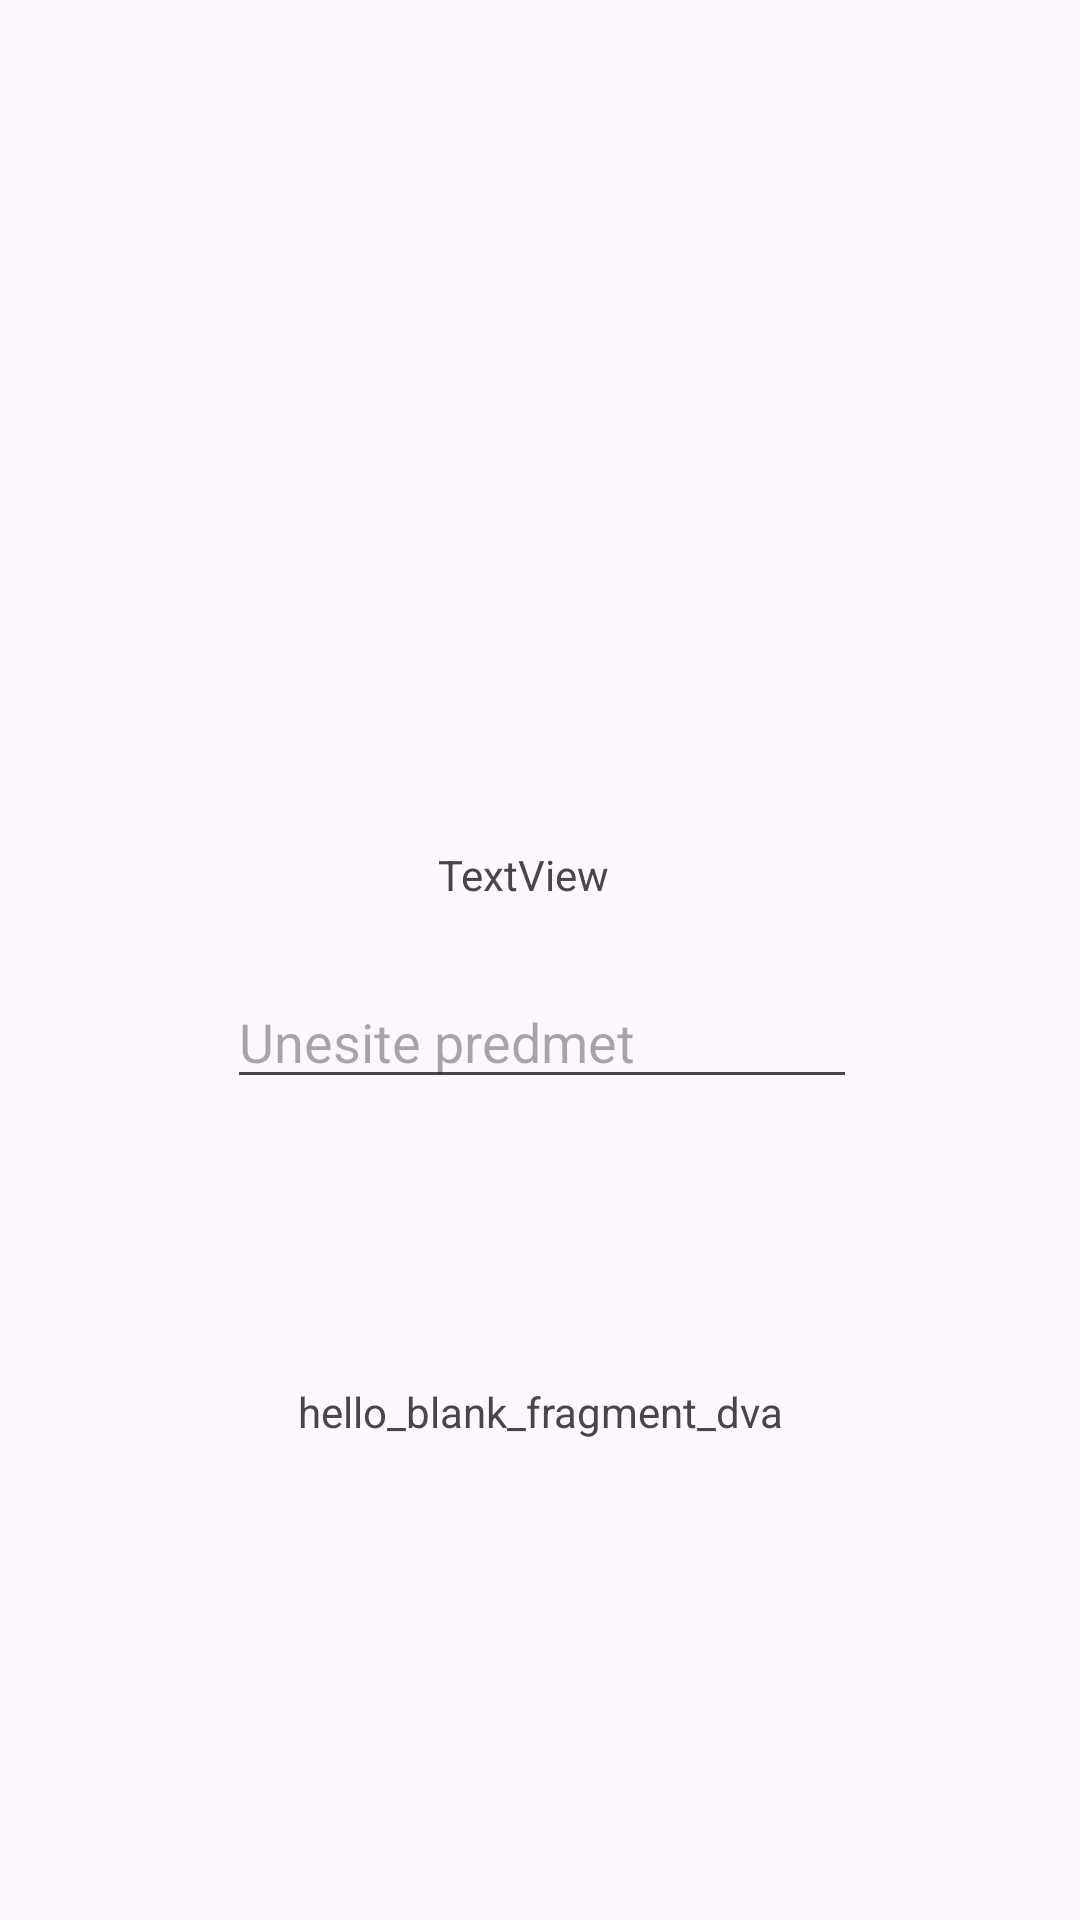

Write the Android layout XML for this screen, with the resource values it uses.
<!-- AndroidManifest.xml: application theme Theme.LV1 -->
<!-- res/layout/fragment_predmet.xml -->
<?xml version="1.0" encoding="utf-8"?>
<androidx.constraintlayout.widget.ConstraintLayout xmlns:android="http://schemas.android.com/apk/res/android"
    xmlns:app="http://schemas.android.com/apk/res-auto"
    xmlns:tools="http://schemas.android.com/tools"
    android:layout_width="match_parent"
    android:layout_height="match_parent"
    tools:context=".fragmenti.PredmetFragment">

    
    <TextView
        android:layout_width="wrap_content"
        android:layout_height="wrap_content"
        android:text="hello_blank_fragment_dva"
        app:layout_constraintBottom_toBottomOf="parent"
        app:layout_constraintEnd_toEndOf="parent"
        app:layout_constraintStart_toStartOf="parent"
        app:layout_constraintTop_toBottomOf="@+id/tvIme" />

    <TextView
        android:id="@+id/tvIme"
        android:layout_width="wrap_content"
        android:layout_height="wrap_content"
        android:layout_marginStart="171dp"
        android:layout_marginTop="282dp"
        android:layout_marginEnd="182dp"
        android:text="TextView"
        app:layout_constraintEnd_toEndOf="parent"
        app:layout_constraintStart_toStartOf="parent"
        app:layout_constraintTop_toTopOf="parent" />

    <EditText
        android:id="@+id/etPredmet"
        android:layout_width="wrap_content"
        android:layout_height="wrap_content"
        android:layout_marginStart="101dp"
        android:layout_marginTop="24dp"
        android:layout_marginEnd="100dp"
        android:ems="10"
        android:inputType="text"
        android:hint="Unesite predmet"
        app:layout_constraintEnd_toEndOf="parent"
        app:layout_constraintStart_toStartOf="parent"
        app:layout_constraintTop_toBottomOf="@+id/tvIme" />

</androidx.constraintlayout.widget.ConstraintLayout>
<!-- resources referenced by this layout -->
<resources>
  <style name="Theme.LV1" parent="Base.Theme.LV1" />
  <style name="Base.Theme.LV1" parent="Theme.Material3.DayNight.NoActionBar">
          
          
      </style>
</resources>
